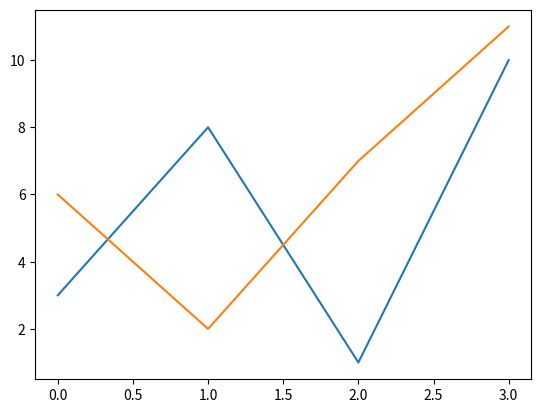

This figure's Python source:
# Multiple Lines
import matplotlib.pyplot as plt
import numpy as np
y1 = np.array([3, 8, 1, 10])
y2 = np.array([6, 2, 7, 11])
plt.plot(y1)
plt.plot(y2)
plt.show()